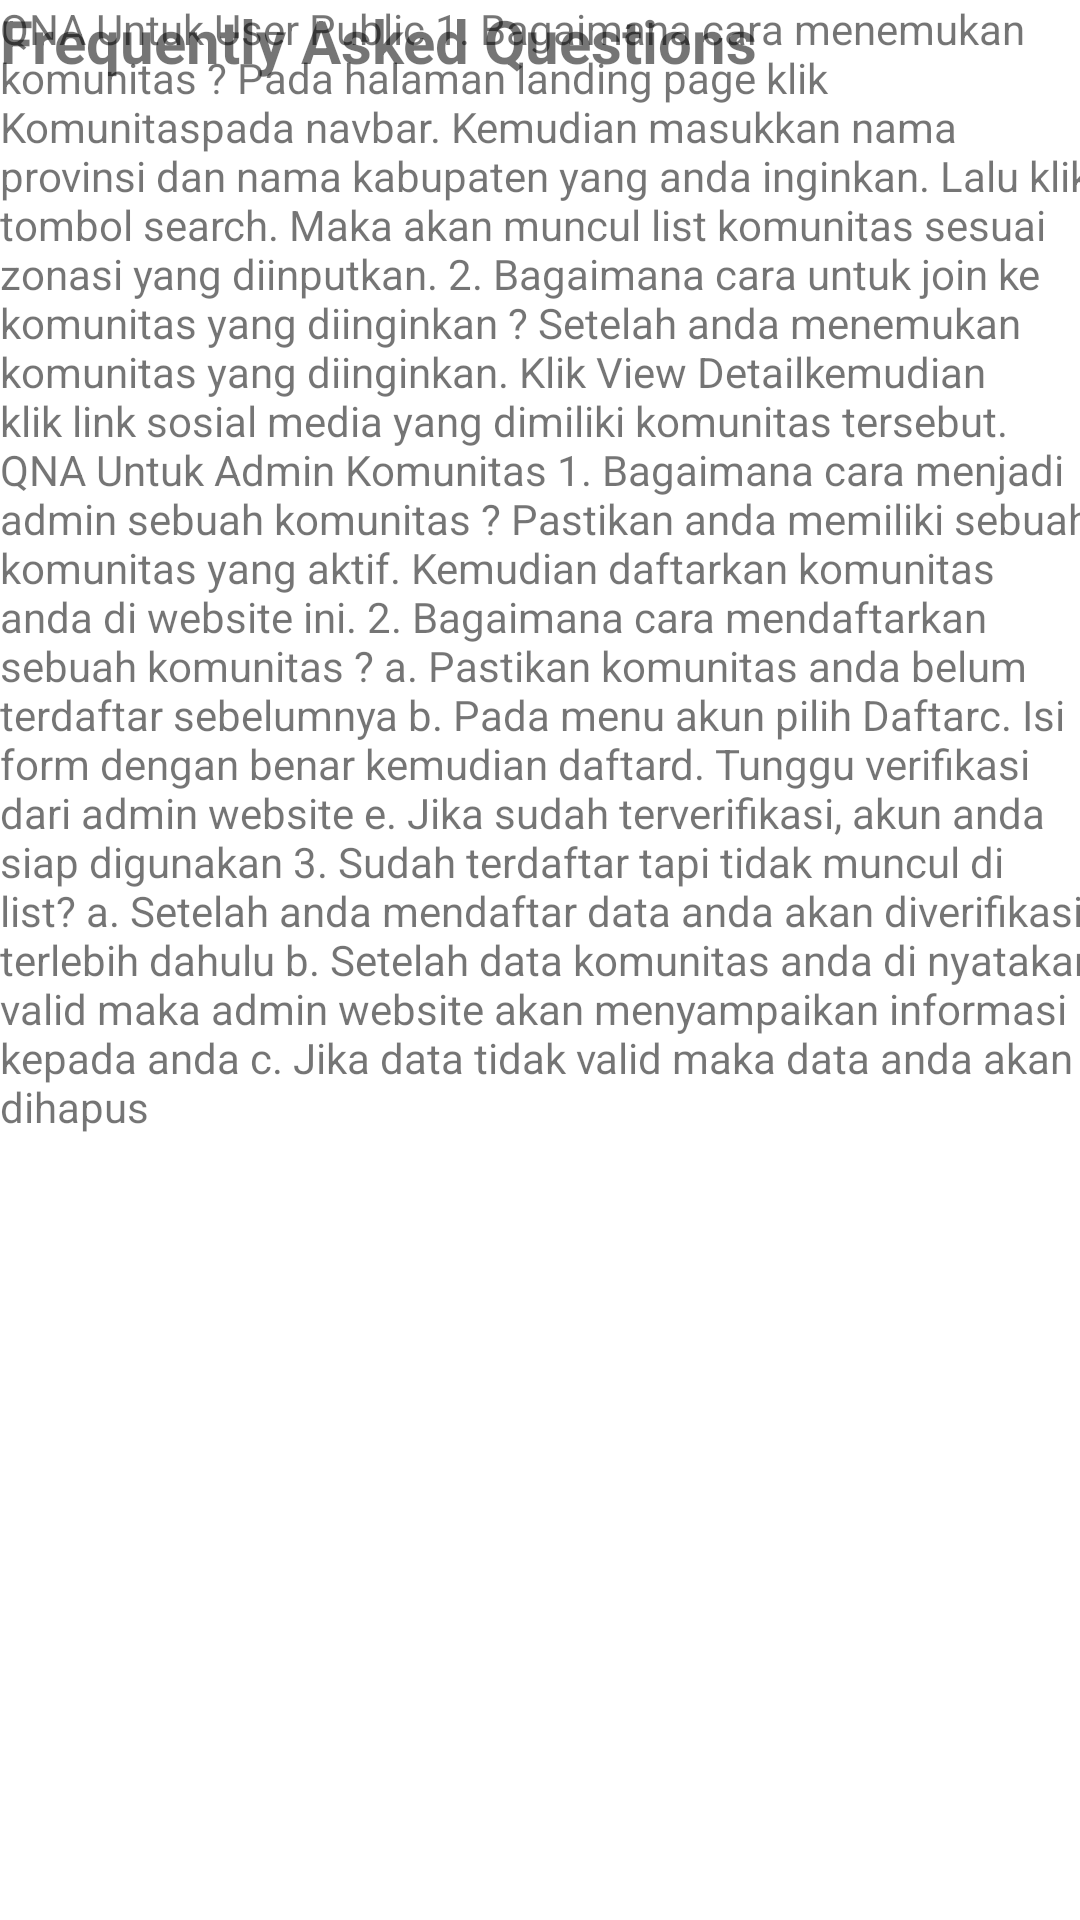

Layout XML and referenced resources for this Android screen:
<!-- AndroidManifest.xml: application theme Theme.I_comit -->
<!-- res/layout/faq.xml -->
<?xml version="1.0" encoding="utf-8"?>
<androidx.constraintlayout.widget.ConstraintLayout xmlns:android="http://schemas.android.com/apk/res/android"
    xmlns:tools="http://schemas.android.com/tools"
    android:layout_width="match_parent"
    android:layout_height="match_parent">

    <TextView
        android:id="@+id/textView14"
        android:layout_width="wrap_content"
        android:layout_height="wrap_content"
        android:text="Frequently Asked Questions"
        android:textSize="20sp"
        android:textStyle="bold"
        tools:layout_editor_absoluteX="77dp"
        tools:layout_editor_absoluteY="31dp" />

    <TextView
        android:id="@+id/textView15"
        android:layout_width="371dp"
        android:layout_height="586dp"
        android:text="@string/faq"
        tools:layout_editor_absoluteX="16dp"
        tools:layout_editor_absoluteY="90dp" />
</androidx.constraintlayout.widget.ConstraintLayout>
<!-- resources referenced by this layout -->
<resources>
  <string name="faq">QNA Untuk User Public
  1. Bagaimana cara menemukan komunitas ?
  Pada halaman landing page klik "Komunitas" pada navbar. Kemudian masukkan nama provinsi dan nama kabupaten yang anda inginkan. Lalu klik tombol "search". Maka akan muncul list komunitas sesuai zonasi yang diinputkan.
  
  2. Bagaimana cara untuk join ke komunitas yang diinginkan ?
  Setelah anda menemukan komunitas yang diinginkan. Klik "View Detail" kemudian klik link sosial media yang dimiliki komunitas tersebut.
  
  
  QNA Untuk Admin Komunitas
  1. Bagaimana cara menjadi admin sebuah komunitas ?
  Pastikan anda memiliki sebuah komunitas yang aktif. Kemudian daftarkan komunitas anda di website ini.
  
  2. Bagaimana cara mendaftarkan sebuah komunitas ?
  a. Pastikan komunitas anda belum terdaftar sebelumnya
  b. Pada menu akun pilih "Daftar"
  c. Isi form dengan benar kemudian "daftar"
  d. Tunggu verifikasi dari admin website
  e. Jika sudah terverifikasi, akun anda siap digunakan
  
  3. Sudah terdaftar tapi tidak muncul di list?
  a. Setelah anda mendaftar data anda akan diverifikasi terlebih dahulu
  b. Setelah data komunitas anda di nyatakan valid maka admin website akan menyampaikan informasi kepada anda
  c. Jika data tidak valid maka data anda akan dihapus</string>
  <style name="Theme.I_comit" parent="Theme.MaterialComponents.DayNight.DarkActionBar">
          
          <item name="colorPrimary">@color/purple_500</item>
          <item name="colorPrimaryVariant">@color/purple_700</item>
          <item name="colorOnPrimary">@color/white</item>
          
          <item name="colorSecondary">@color/teal_200</item>
          <item name="colorSecondaryVariant">@color/teal_700</item>
          <item name="colorOnSecondary">@color/black</item>
          
          <item name="android:statusBarColor" tools:targetApi="l">?attr/colorPrimaryVariant</item>
          
      </style>
  <!-- not gathered from this repository: default colours our renderer supplied (Android Studio template values) -->
  <color name="purple_500">#FF6200EE</color>
  <color name="purple_700">#FF3700B3</color>
  <color name="teal_200">#FF03DAC5</color>
  <color name="teal_700">#FF018786</color>
  <color name="black">#FF000000</color>
  <color name="white">#FFFFFFFF</color>
</resources>
